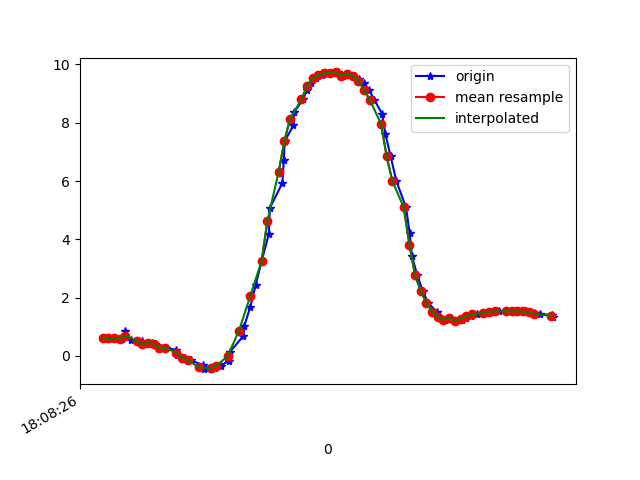

The data file committed next to this chart (first rows):
1617818906606, 514550169015486, 0.6337625, -4.37277, 8.747414
1617818906623, 514550188246256, 0.6074, -4.338, 8.767
1617818906645, 514550207477026, 0.6049, -4.448, 8.712
1617818906670, 514550226707796, 0.5928, -4.379, 8.747
1617818906680, 514550245938566, 0.8439, -4.746, 8.532
1617818906699, 514550265169336, 0.5519, -4.459, 8.709
1617818906738, 514550284400106, 0.5183, -4.412, 8.735
1617818906742, 514550303630876, 0.4037, -4.426, 8.734
1617818906774, 514550322861646, 0.4554, -4.538, 8.674
1617818906786, 514550342092416, 0.4184, -4.517, 8.687
1617818906813, 514550361323186, 0.2767, -4.562, 8.669
1617818906823, 514550380553956, 0.2755, -4.75, 8.568
1617818906860, 514550399784726, 0.2112, -4.76, 8.564
1617818906862, 514550419015496, 0.02803, -4.818, 8.534
1617818906890, 514550438246266, -0.06369, -5.02, 8.416
1617818906911, 514550457477036, -0.1507, -5.02, 8.415
1617818906952, 514550476707806, -0.3035, -5.019, 8.412
1617818906956, 514550495938576, -0.4515, -5.122, 8.343
1617818906959, 514550515169346, -0.4129, -5.088, 8.365
1617818906983, 514550534400116, -0.4394, -5.027, 8.401
1617818906997, 514550553630886, -0.4056, -4.896, 8.48
1617818907016, 514550572861656, -0.3364, -4.719, 8.582
1617818907044, 514550592092426, -0.1589, -4.444, 8.733
1617818907048, 514550611323196, 0.1363, -4.087, 8.906
1617818907096, 514550630553966, 0.6923, -3.897, 8.965
1617818907099, 514550649784736, 1.036, -3.477, 9.104
1617818907120, 514550669015506, 1.683, -3.205, 9.107
1617818907139, 514550688246276, 2.43, -2.951, 9.024
1617818907160, 514550707477046, 3.265, -2.702, 8.836
1617818907185, 514550726707816, 4.168, -2.452, 8.524
1617818907189, 514550745938586, 5.079, -2.223, 8.081
1617818907233, 514550765169356, 5.934, -2.02, 7.533
1617818907238, 514550784400126, 6.706, -1.824, 6.91
1617818907241, 514550803630896, 7.368, -1.609, 6.258
1617818907272, 514550822861666, 7.909, -1.415, 5.612
1617818907275, 514550842092436, 8.368, -1.267, 4.941
1617818907305, 514550861323206, 8.796, -1.139, 4.168
1617818907320, 514550880553976, 9.134, -0.9584, 3.42
1617818907332, 514550899784746, 9.375, -0.7732, 2.749
1617818907352, 514550919015516, 9.535, -0.6209, 2.178
1617818907374, 514550938246286, 9.635, -0.4925, 1.722
1617818907386, 514550957477056, 9.692, -0.3932, 1.4
1617818907409, 514550976707826, 9.718, -0.3392, 1.22
1617818907428, 514550995938596, 9.723, -0.3378, 1.176
1617818907446, 514551015169366, 9.618, -0.09909, 1.879
1617818907466, 514551034400136, 9.679, -0.496, 1.455
1617818907480, 514551053630906, 9.616, -0.6794, 1.764
1617818907502, 514551072861676, 9.512, -0.9501, 2.158
1617818907519, 514551092092446, 9.356, -1.301, 2.609
1617818907537, 514551111323216, 9.134, -1.72, 3.106
1617818907556, 514551130553986, 8.795, -2.211, 3.716
1617818907584, 514551149784756, 8.301, -2.732, 4.434
1617818907595, 514551169015526, 7.629, -3.217, 5.243
1617818907614, 514551188246296, 6.845, -3.631, 6
1617818907634, 514551207477066, 6, -3.938, 6.673
1617818907668, 514551226707836, 5.099, -4.151, 7.267
1617818907681, 514551245938606, 4.21, -4.266, 7.754
1617818907689, 514551265169376, 3.419, -4.405, 8.059
1617818907708, 514551284400146, 2.762, -4.68, 8.155
1617818907727, 514551303630916, 2.228, -4.997, 8.13
1617818907746, 514551322861686, 1.819, -5.221, 8.091
... 22 more rows
